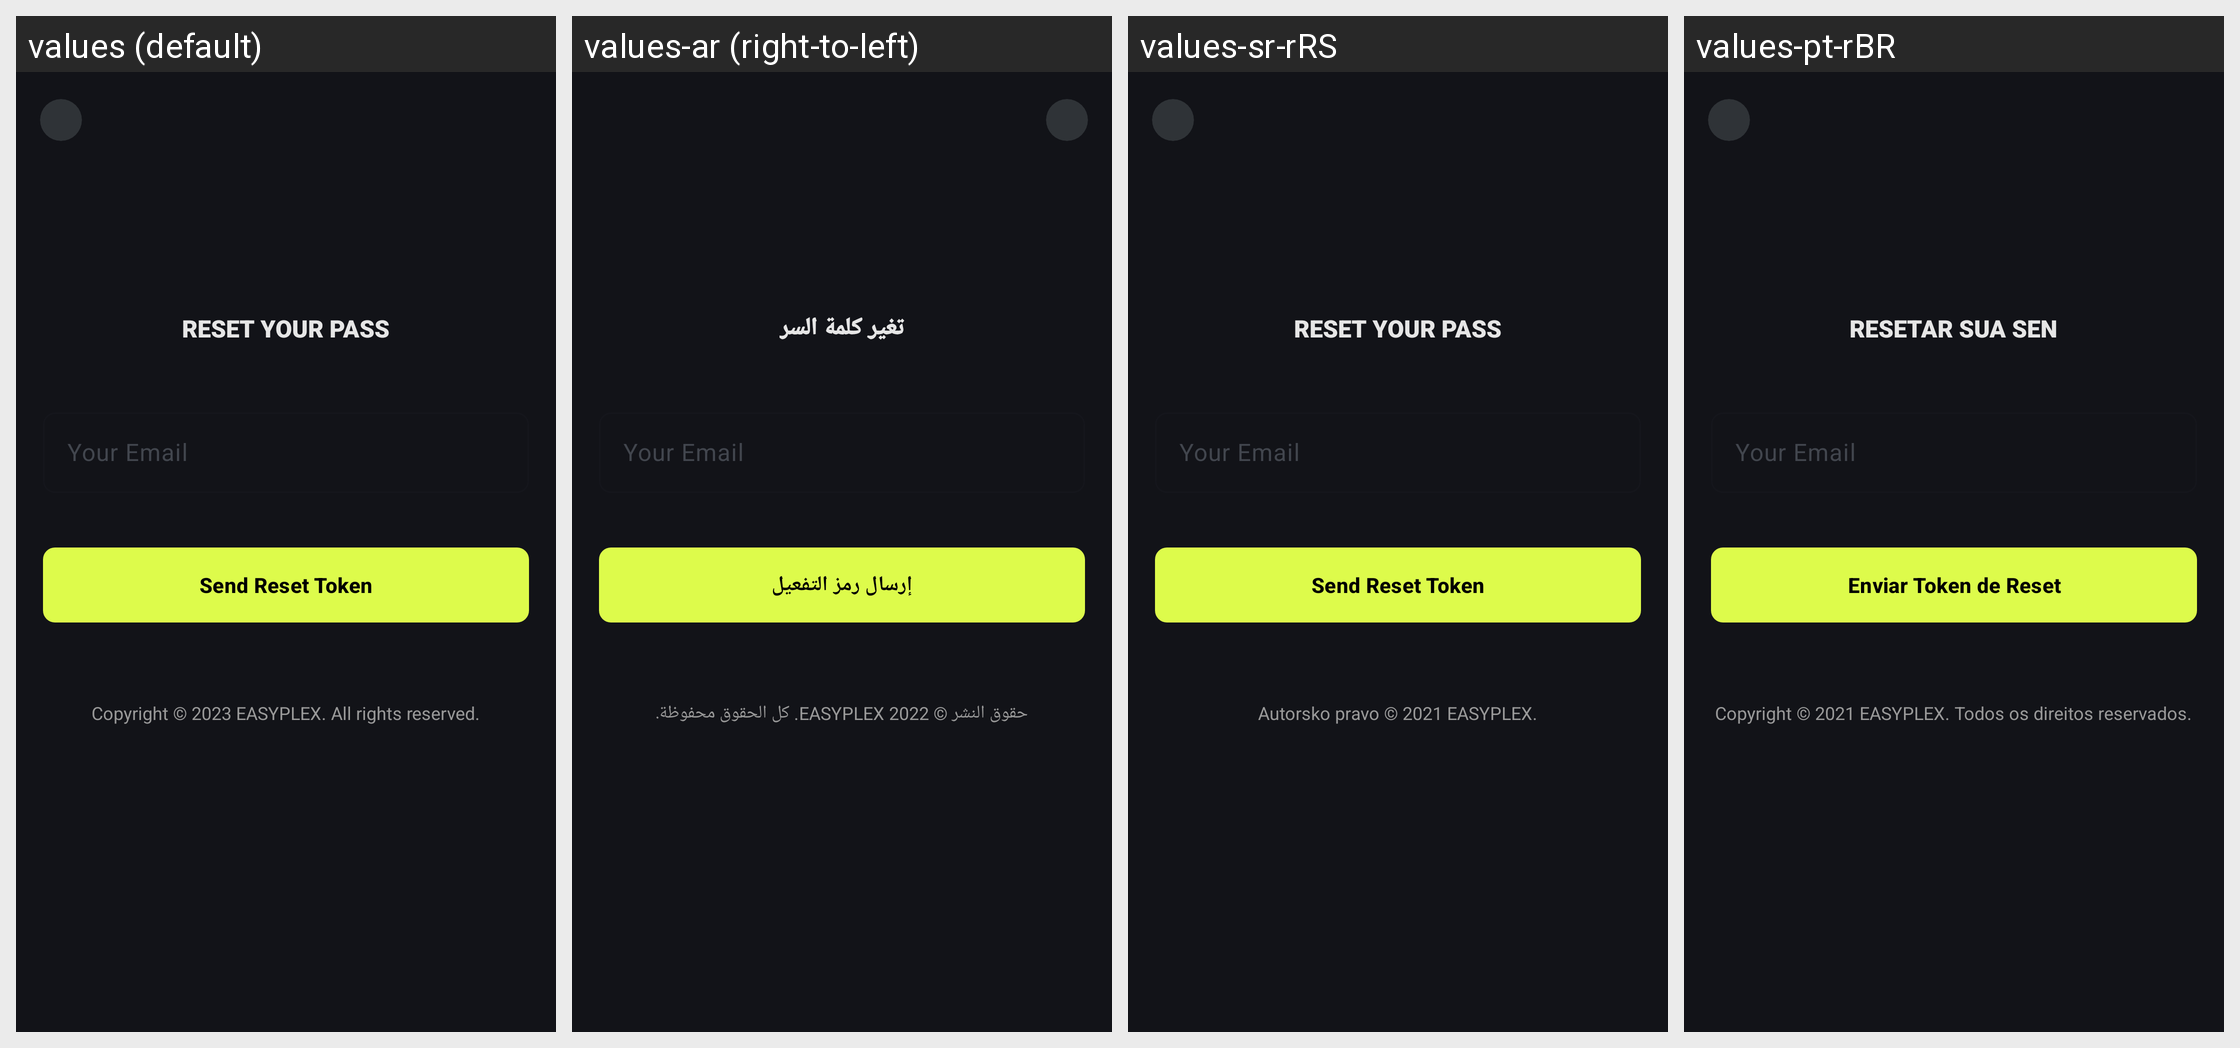

The same Android screen rendered under several of its app's locales, left to right. List the strings drawn on it with the default value and each locale's translation.
Android screen res/layout/activity_password_forget.xml rendered under 4 locales, left to right: values (default), values-ar (right-to-left), values-sr-rRS, values-pt-rBR. Device: Nexus 5 (rendered at 1080×1920; each locale shown at half size, 540×960, under a caption strip naming it); theme AppTheme.
Other locales in the repository, not shown: values-es-rMX, values-fr-rFR, values-pt-rPT, values-tr-rTR.
Strings drawn on this screen, with the default value and each locale's value (text and hints the layout hard-codes, and strings that could not be matched under every locale, appear in the picture but are not listed):

send_reset_token
  values: Send Reset Token
  values-ar: إرسال رمز التفعيل
  values-sr-rRS: Send Reset Token
  values-pt-rBR: Enviar Token de Reset

copyright
  values: Copyright © 2023 EASYPLEX. All rights reserved.
  values-ar: حقوق النشر © 2022 EASYPLEX. كل الحقوق محفوظة.
  values-sr-rRS: Autorsko pravo © 2021 EASYPLEX.
  values-pt-rBR: Copyright © 2021 EASYPLEX. Todos os direitos reservados.
